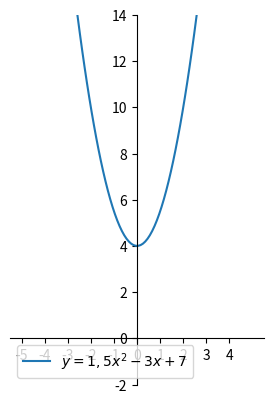

Write the Python code that produced this figure.
#teht 3: 1b)


import numpy as np
import matplotlib.pyplot as plt
x = np.linspace(-5, 5, 100)
y = 1.5*x**2-3+7


ax=plt.subplot()

ax.spines['left'].set_position(('data',0))
ax.spines['bottom'].set_position(('data',0))
ax.spines['right'].set_color('none')
ax.spines['top'].set_color('none')

# samat mittasuhteet
ax.set_aspect('equal')

# x-akselin säätöä
ax.set_xticks(np.arange(-5, 5, 1))

# Y:lle rajat, että kuvaajat näkyvät fiksummin
plt.ylim([-2, 14])

# label tarvitsee tuon legend():n
plt.plot(x, y, label="$y = 1,5x^2-3x+7$")
plt.legend()

plt.show()